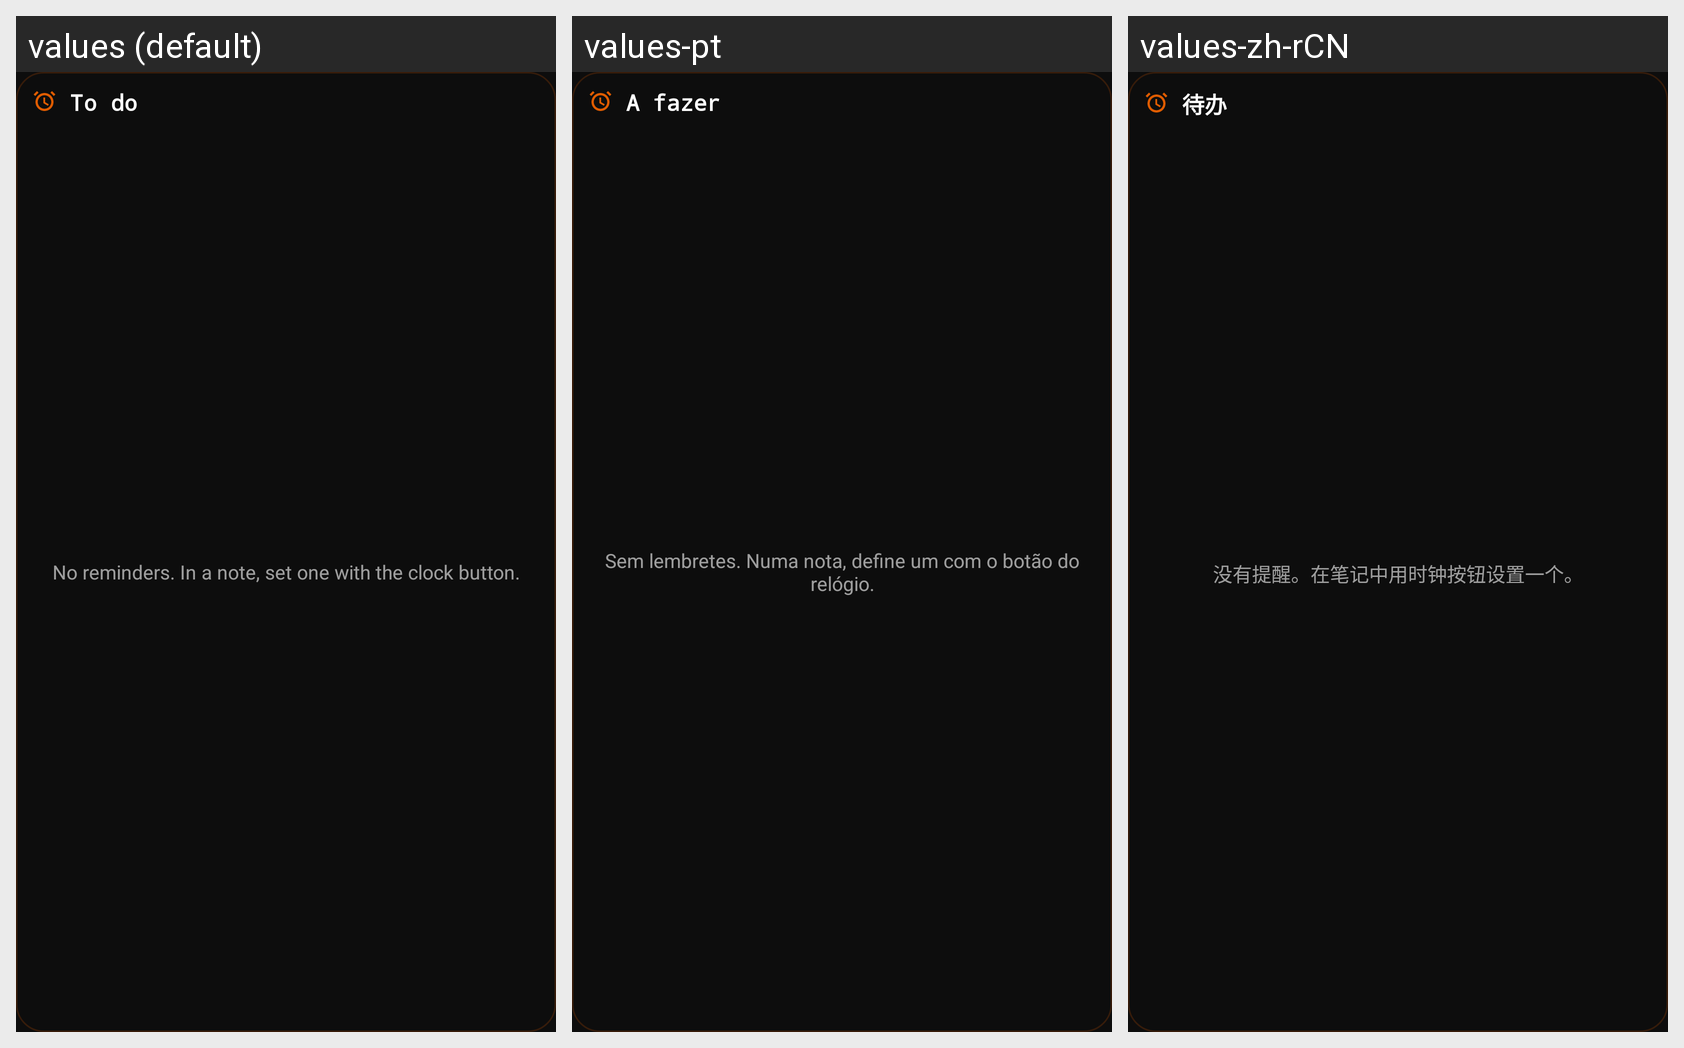

Locale-by-locale string values for the Android screen shown in this grid:
Android screen res/layout/widget_todo.xml rendered under 3 locales, left to right: values (default), values-pt, values-zh-rCN. Device: Nexus 5 (rendered at 1080×1920; each locale shown at half size, 540×960, under a caption strip naming it); theme AppTheme.
Other locales in the repository, not shown: values-de, values-es, values-fr, values-it, values-ja, values-ru.
Strings drawn on this screen, with the default value and each locale's value (text and hints the layout hard-codes, and strings that could not be matched under every locale, appear in the picture but are not listed):

widget_todo
  values: To do
  values-pt: A fazer
  values-zh-rCN: 待办

widget_todo_empty
  values: No reminders. In a note, set one with the clock button.
  values-pt: Sem lembretes. Numa nota, define um com o botão do relógio.
  values-zh-rCN: 没有提醒。在笔记中用时钟按钮设置一个。
